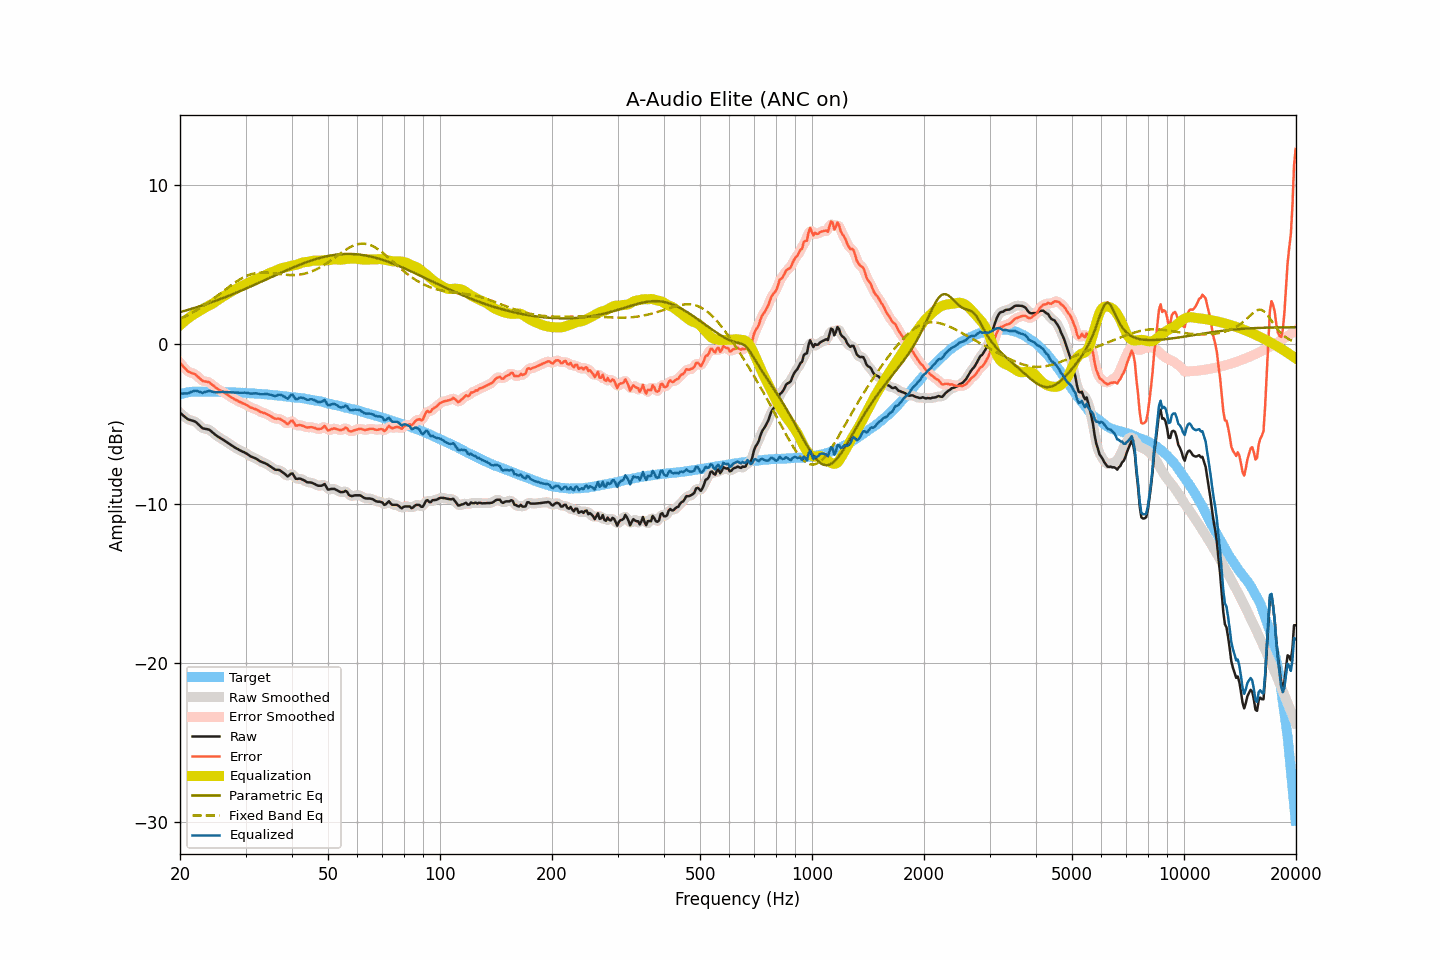

Data behind this chart, as committed beside it:
frequency, raw, smoothed, error, error_smoothed, equalization, parametric_eq, fixed_band_eq, equalized_raw, equalized_smoothed, target
20.00, -4.30, -4.29, -1.16, -1.15, 1.20, 2.03, 1.61, -3.09, -3.09, -3.14
20.20, -4.38, -4.39, -1.27, -1.28, 1.30, 2.05, 1.66, -3.08, -3.09, -3.11
20.40, -4.47, -4.47, -1.39, -1.39, 1.38, 2.08, 1.70, -3.09, -3.09, -3.08
20.61, -4.55, -4.55, -1.49, -1.50, 1.47, 2.11, 1.75, -3.08, -3.08, -3.06
20.81, -4.63, -4.63, -1.60, -1.60, 1.55, 2.14, 1.80, -3.08, -3.08, -3.03
21.02, -4.71, -4.69, -1.71, -1.69, 1.63, 2.17, 1.85, -3.08, -3.06, -3.00
21.23, -4.74, -4.74, -1.75, -1.75, 1.71, 2.20, 1.90, -3.03, -3.03, -2.99
21.44, -4.77, -4.77, -1.79, -1.79, 1.78, 2.23, 1.96, -2.99, -2.99, -2.98
21.66, -4.80, -4.80, -1.83, -1.82, 1.85, 2.26, 2.02, -2.95, -2.95, -2.97
21.87, -4.83, -4.84, -1.86, -1.87, 1.91, 2.29, 2.07, -2.92, -2.92, -2.97
22.09, -4.89, -4.90, -1.93, -1.93, 1.98, 2.32, 2.13, -2.91, -2.92, -2.96
22.31, -4.98, -4.98, -2.02, -2.01, 2.04, 2.35, 2.19, -2.94, -2.94, -2.96
22.54, -5.08, -5.08, -2.11, -2.12, 2.10, 2.39, 2.25, -2.97, -2.98, -2.97
22.76, -5.17, -5.18, -2.20, -2.21, 2.16, 2.42, 2.32, -3.01, -3.01, -2.97
22.99, -5.27, -5.25, -2.29, -2.27, 2.22, 2.45, 2.38, -3.05, -3.02, -2.98
23.22, -5.29, -5.29, -2.31, -2.32, 2.28, 2.49, 2.45, -3.01, -3.01, -2.98
23.45, -5.31, -5.31, -2.33, -2.33, 2.33, 2.52, 2.52, -2.98, -2.98, -2.98
23.69, -5.33, -5.32, -2.35, -2.35, 2.38, 2.55, 2.59, -2.95, -2.94, -2.98
23.92, -5.35, -5.36, -2.37, -2.39, 2.43, 2.59, 2.66, -2.92, -2.93, -2.98
24.16, -5.42, -5.42, -2.45, -2.45, 2.48, 2.63, 2.73, -2.94, -2.94, -2.97
24.40, -5.51, -5.50, -2.54, -2.53, 2.54, 2.66, 2.81, -2.97, -2.96, -2.97
24.65, -5.59, -5.59, -2.61, -2.61, 2.60, 2.70, 2.88, -2.98, -2.99, -2.98
24.89, -5.68, -5.68, -2.70, -2.69, 2.67, 2.73, 2.96, -3.01, -3.00, -2.98
25.14, -5.75, -5.75, -2.77, -2.77, 2.75, 2.77, 3.04, -3.00, -3.00, -2.98
25.39, -5.82, -5.82, -2.84, -2.83, 2.82, 2.81, 3.11, -3.00, -3.00, -2.98
25.65, -5.88, -5.88, -2.89, -2.89, 2.89, 2.85, 3.19, -2.99, -2.99, -2.99
25.91, -5.94, -5.94, -2.94, -2.95, 2.95, 2.88, 3.27, -2.99, -2.99, -3.00
26.16, -6.00, -6.00, -3.00, -3.00, 3.01, 2.92, 3.35, -2.99, -2.99, -3.00
26.43, -6.07, -6.07, -3.07, -3.06, 3.07, 2.96, 3.42, -2.99, -2.99, -3.00
26.69, -6.13, -6.13, -3.13, -3.13, 3.14, 3.00, 3.50, -2.99, -2.99, -3.00
26.96, -6.20, -6.20, -3.20, -3.20, 3.20, 3.04, 3.58, -3.00, -3.00, -3.00
27.23, -6.27, -6.27, -3.27, -3.26, 3.26, 3.08, 3.65, -3.01, -3.01, -3.00
27.50, -6.34, -6.34, -3.33, -3.33, 3.32, 3.12, 3.73, -3.01, -3.01, -3.00
27.77, -6.40, -6.40, -3.38, -3.39, 3.39, 3.16, 3.80, -3.01, -3.02, -3.02
28.05, -6.47, -6.47, -3.45, -3.45, 3.44, 3.20, 3.87, -3.03, -3.02, -3.02
28.33, -6.53, -6.53, -3.50, -3.50, 3.50, 3.25, 3.94, -3.03, -3.03, -3.03
28.62, -6.58, -6.58, -3.55, -3.55, 3.55, 3.29, 4.01, -3.03, -3.03, -3.03
28.90, -6.64, -6.64, -3.61, -3.60, 3.60, 3.33, 4.07, -3.04, -3.04, -3.03
29.19, -6.69, -6.69, -3.65, -3.65, 3.65, 3.37, 4.13, -3.04, -3.04, -3.04
29.48, -6.74, -6.74, -3.70, -3.70, 3.70, 3.42, 4.18, -3.04, -3.04, -3.04
29.78, -6.78, -6.78, -3.73, -3.74, 3.75, 3.46, 4.24, -3.03, -3.03, -3.05
30.08, -6.84, -6.84, -3.79, -3.79, 3.80, 3.50, 4.28, -3.04, -3.04, -3.05
30.38, -6.90, -6.90, -3.84, -3.84, 3.85, 3.55, 4.33, -3.05, -3.06, -3.06
30.68, -6.97, -6.97, -3.91, -3.90, 3.89, 3.59, 4.36, -3.07, -3.07, -3.06
30.99, -7.04, -7.03, -3.96, -3.96, 3.94, 3.64, 4.40, -3.10, -3.09, -3.07
31.30, -7.08, -7.08, -4.00, -4.00, 3.99, 3.68, 4.43, -3.09, -3.09, -3.08
31.61, -7.12, -7.12, -4.04, -4.04, 4.04, 3.73, 4.45, -3.08, -3.08, -3.08
31.93, -7.16, -7.16, -4.07, -4.07, 4.09, 3.77, 4.47, -3.07, -3.08, -3.09
32.24, -7.22, -7.22, -4.12, -4.12, 4.13, 3.82, 4.49, -3.09, -3.09, -3.10
32.57, -7.28, -7.28, -4.17, -4.17, 4.17, 3.86, 4.50, -3.11, -3.11, -3.11
32.89, -7.35, -7.34, -4.24, -4.23, 4.21, 3.91, 4.51, -3.14, -3.13, -3.11
33.22, -7.39, -7.39, -4.27, -4.27, 4.25, 3.96, 4.51, -3.13, -3.13, -3.12
33.55, -7.43, -7.43, -4.30, -4.30, 4.30, 4.00, 4.52, -3.13, -3.13, -3.12
33.89, -7.47, -7.47, -4.33, -4.34, 4.35, 4.05, 4.51, -3.12, -3.12, -3.14
34.23, -7.52, -7.52, -4.38, -4.38, 4.40, 4.09, 4.51, -3.12, -3.12, -3.14
34.57, -7.59, -7.58, -4.44, -4.43, 4.45, 4.14, 4.50, -3.14, -3.13, -3.15
34.92, -7.65, -7.65, -4.48, -4.49, 4.50, 4.19, 4.49, -3.15, -3.15, -3.17
35.27, -7.72, -7.72, -4.55, -4.55, 4.54, 4.23, 4.48, -3.18, -3.19, -3.17
35.62, -7.79, -7.79, -4.60, -4.61, 4.57, 4.28, 4.47, -3.22, -3.22, -3.18
35.97, -7.86, -7.84, -4.66, -4.65, 4.61, 4.32, 4.45, -3.25, -3.23, -3.20
... 635 more rows
